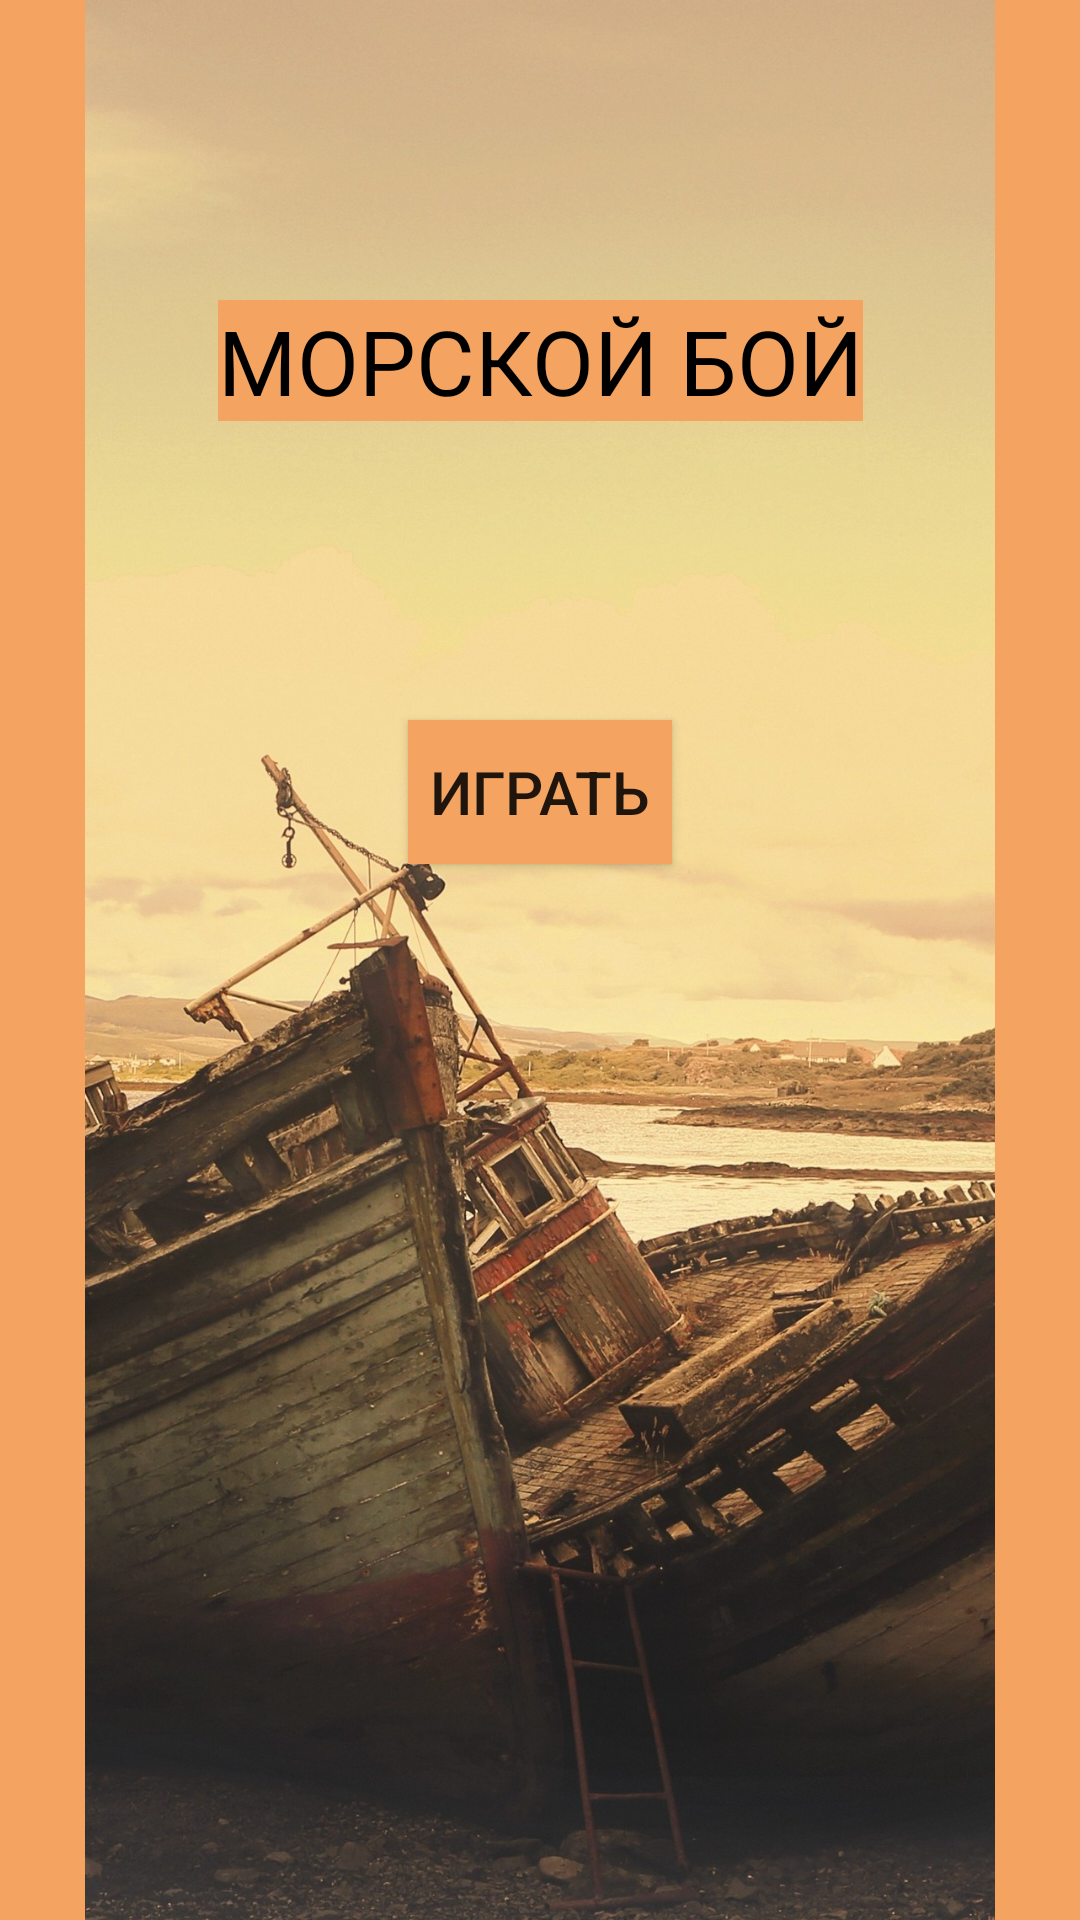

Android layout source for this screen:
<!-- AndroidManifest.xml: application theme Theme.SHIPWAR -->
<!-- res/layout/game_menu.xml -->
<?xml version="1.0" encoding="utf-8"?>
<androidx.constraintlayout.widget.ConstraintLayout xmlns:android="http://schemas.android.com/apk/res/android"
    xmlns:tools="http://schemas.android.com/tools"
    android:layout_width="match_parent"
    android:layout_height="match_parent"
    xmlns:app="http://schemas.android.com/apk/res-auto"
    android:background="#F4A460">

    <ImageView
        android:id="@+id/imageView2"
        android:layout_width="wrap_content"
        android:layout_height="wrap_content"
        app:srcCompat="@drawable/_080x2280_wallpaper_054"
        tools:ignore="MissingConstraints"
        tools:layout_editor_absoluteX="0dp"
        tools:layout_editor_absoluteY="0dp" />

    <View
        android:id="@+id/MARGIN"
        android:layout_width="match_parent"
        android:layout_height="400dp"
        app:layout_constraintBottom_toBottomOf="parent"
        app:layout_constraintStart_toStartOf="parent"
        app:layout_constraintEnd_toEndOf="parent">
    </View>

    <Button
        android:text="ИГРАТЬ"
        android:textSize="20dp"
        android:background="#F4A460"
        android:layout_width="wrap_content"
        android:layout_height="wrap_content"
        app:layout_constraintStart_toStartOf="@id/MARGIN"
        app:layout_constraintEnd_toEndOf="@id/MARGIN"
        app:layout_constraintTop_toTopOf="@id/MARGIN">
    </Button>

    <TextView
        android:background="#F4A460"
        android:text="МОРСКОЙ БОЙ"
        android:textColor="@color/black"
        android:textSize="30dp"
        android:layout_width="wrap_content"
        android:layout_height="wrap_content"
        tools:ignore="MissingConstraints"
        app:layout_constraintStart_toStartOf="parent"
        app:layout_constraintEnd_toEndOf="parent"
        app:layout_constraintTop_toTopOf="parent"
        app:layout_constraintBottom_toTopOf="@id/MARGIN">
    </TextView>


</androidx.constraintlayout.widget.ConstraintLayout>
<!-- resources referenced by this layout -->
<resources>
  <color name="black">#FF000000</color>
  <!-- drawable _080x2280_wallpaper_054: jpg bitmap (drawable, 366729 bytes) -->
  <style name="Theme.SHIPWAR" parent="Theme.AppCompat.Light.NoActionBar">
          
          <item name="colorPrimary">@color/purple_500</item>
          <item name="colorPrimaryVariant">@color/purple_700</item>
          <item name="colorOnPrimary">@color/white</item>
          
          <item name="colorSecondary">@color/teal_200</item>
          <item name="colorSecondaryVariant">@color/teal_700</item>
          <item name="colorOnSecondary">@color/black</item>
          
          <item name="android:statusBarColor">?attr/colorPrimaryVariant</item>
          
      </style>
  <color name="purple_500">#FF6200EE</color>
  <color name="purple_700">#FF3700B3</color>
  <color name="white">#FFFFFFFF</color>
  <color name="teal_200">#FF03DAC5</color>
  <color name="teal_700">#FF018786</color>
</resources>
